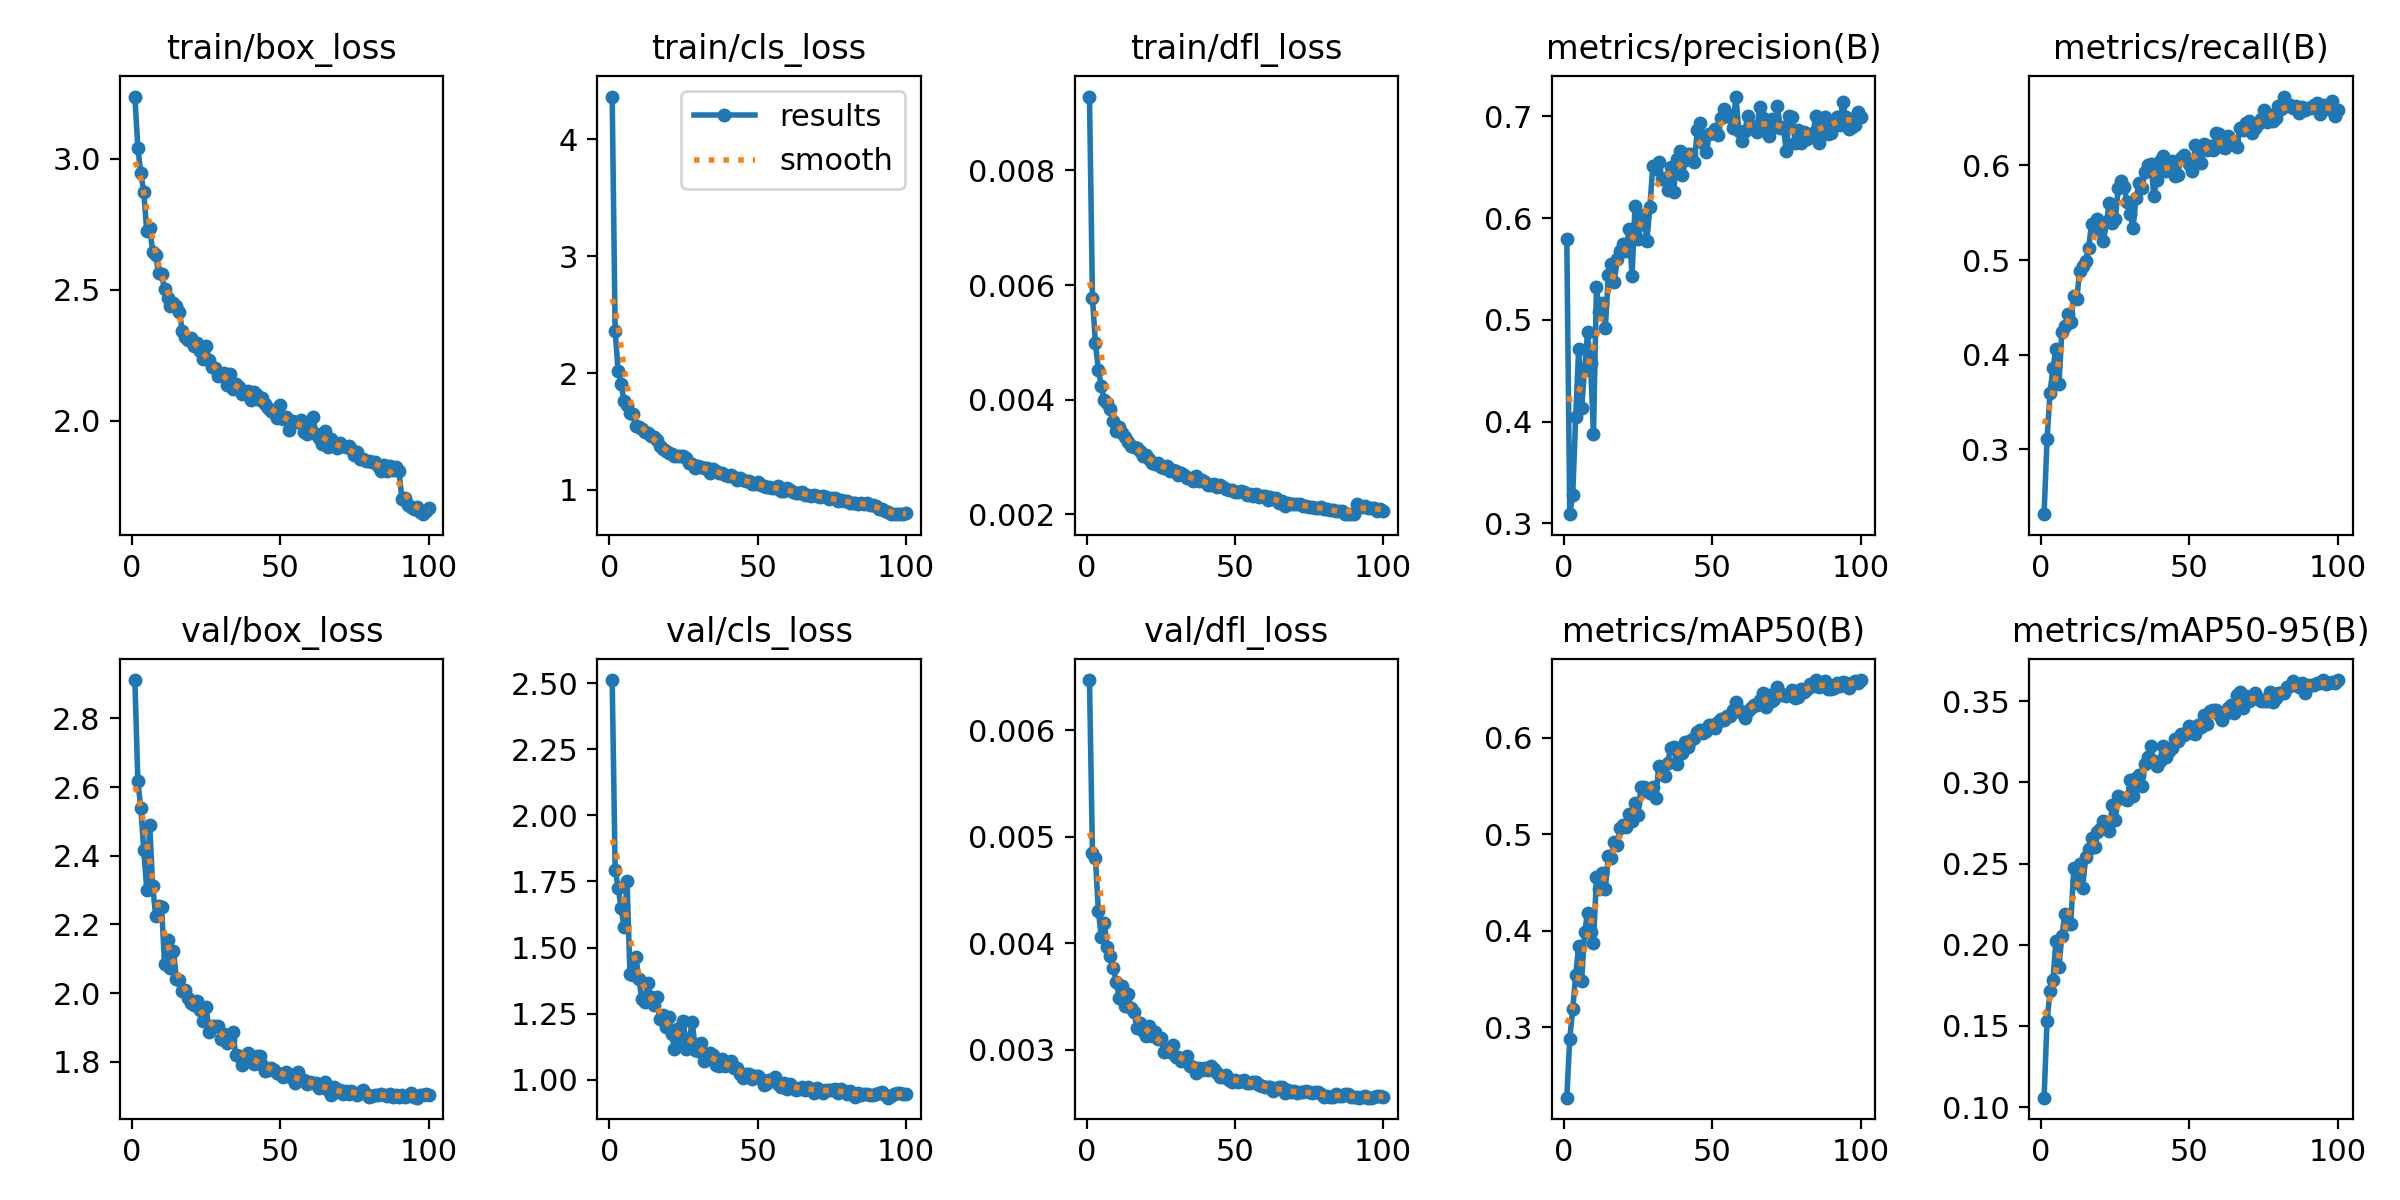

The file beside this chart, header and first rows:
epoch, time, train/box_loss, train/cls_loss, train/dfl_loss, metrics/precision(B), metrics/recall(B), metrics/mAP50(B), metrics/mAP50-95(B), val/box_loss, val/cls_loss, val/dfl_loss, lr/pg0, lr/pg1, lr/pg2
1, 253.2, 3.236, 4.365, 0.00929, 0.5799, 0.2316, 0.2273, 0.1059, 2.911, 2.511, 0.00647, 0.0004754, 0.0004754, 0.0004754
2, 493.9, 3.04, 2.36, 0.00578, 0.3089, 0.3108, 0.2883, 0.1532, 2.617, 1.794, 0.00485, 0.0009423, 0.0009423, 0.0009423
3, 731.4, 2.944, 2.019, 0.00498, 0.3277, 0.36, 0.3188, 0.1713, 2.539, 1.726, 0.0048, 0.0014, 0.0014, 0.0014
4, 959.7, 2.874, 1.907, 0.00452, 0.4048, 0.3857, 0.354, 0.1785, 2.416, 1.651, 0.0043, 0.001387, 0.001387, 0.001387
5, 1188, 2.722, 1.759, 0.00423, 0.471, 0.4065, 0.3844, 0.2025, 2.302, 1.576, 0.00406, 0.001372, 0.001372, 0.001372
6, 1419, 2.737, 1.726, 0.00399, 0.4136, 0.3688, 0.3476, 0.1865, 2.491, 1.752, 0.00419, 0.001358, 0.001358, 0.001358
7, 1645, 2.643, 1.657, 0.00394, 0.4511, 0.4245, 0.3991, 0.2053, 2.313, 1.399, 0.00396, 0.001344, 0.001344, 0.001344
8, 1872, 2.63, 1.65, 0.00383, 0.4876, 0.4308, 0.4183, 0.2191, 2.224, 1.395, 0.00388, 0.00133, 0.00133, 0.00133
9, 2105, 2.565, 1.55, 0.00363, 0.4571, 0.4432, 0.3985, 0.2126, 2.254, 1.463, 0.00377, 0.001316, 0.001316, 0.001316
10, 2334, 2.559, 1.539, 0.00345, 0.3878, 0.4349, 0.3873, 0.2128, 2.251, 1.379, 0.00364, 0.001302, 0.001302, 0.001302
11, 2563, 2.501, 1.523, 0.00352, 0.532, 0.4625, 0.4557, 0.247, 2.086, 1.306, 0.00349, 0.001288, 0.001288, 0.001288
12, 2793, 2.467, 1.496, 0.00341, 0.5076, 0.4585, 0.4431, 0.238, 2.156, 1.295, 0.0036, 0.001273, 0.001273, 0.001273
13, 3025, 2.438, 1.486, 0.00335, 0.5161, 0.4887, 0.4596, 0.2497, 2.072, 1.366, 0.00341, 0.001259, 0.001259, 0.001259
14, 3255, 2.449, 1.461, 0.00326, 0.4919, 0.4934, 0.4436, 0.2352, 2.124, 1.313, 0.00352, 0.001245, 0.001245, 0.001245
15, 3484, 2.436, 1.449, 0.00319, 0.5437, 0.499, 0.4772, 0.254, 2.041, 1.281, 0.00339, 0.001231, 0.001231, 0.001231
16, 3713, 2.413, 1.424, 0.00317, 0.5553, 0.5125, 0.4759, 0.2589, 2.039, 1.314, 0.00335, 0.001217, 0.001217, 0.001217
17, 3947, 2.342, 1.374, 0.00316, 0.5368, 0.538, 0.4924, 0.2659, 2.005, 1.229, 0.0032, 0.001203, 0.001203, 0.001203
18, 4175, 2.319, 1.348, 0.00311, 0.5596, 0.5358, 0.4894, 0.2602, 2.01, 1.247, 0.00325, 0.001189, 0.001189, 0.001189
19, 4403, 2.307, 1.335, 0.00302, 0.5672, 0.543, 0.5061, 0.2691, 1.987, 1.201, 0.00318, 0.001174, 0.001174, 0.001174
20, 4634, 2.314, 1.315, 0.00304, 0.5742, 0.5317, 0.5093, 0.2715, 1.971, 1.238, 0.00313, 0.00116, 0.00116, 0.00116
21, 4866, 2.284, 1.308, 0.00296, 0.5681, 0.5207, 0.5078, 0.2759, 1.966, 1.175, 0.00322, 0.001146, 0.001146, 0.001146
22, 5099, 2.297, 1.286, 0.00289, 0.5895, 0.5398, 0.5207, 0.2754, 1.977, 1.118, 0.00313, 0.001132, 0.001132, 0.001132
23, 5326, 2.268, 1.287, 0.00287, 0.5432, 0.5603, 0.5138, 0.2701, 1.95, 1.193, 0.00317, 0.001118, 0.001118, 0.001118
24, 5550, 2.234, 1.29, 0.0029, 0.6121, 0.5397, 0.5326, 0.2862, 1.919, 1.136, 0.0031, 0.001104, 0.001104, 0.001104
25, 5778, 2.285, 1.289, 0.00283, 0.5793, 0.5431, 0.5198, 0.277, 1.961, 1.221, 0.00311, 0.001089, 0.001089, 0.001089
26, 6007, 2.232, 1.27, 0.0028, 0.5937, 0.5762, 0.5489, 0.2916, 1.887, 1.117, 0.00298, 0.001075, 0.001075, 0.001075
27, 6236, 2.206, 1.231, 0.00284, 0.603, 0.5833, 0.5488, 0.29, 1.904, 1.153, 0.00301, 0.001061, 0.001061, 0.001061
28, 6462, 2.2, 1.218, 0.00276, 0.5773, 0.5768, 0.5444, 0.2906, 1.904, 1.219, 0.00298, 0.001047, 0.001047, 0.001047
29, 6686, 2.169, 1.19, 0.00277, 0.6108, 0.5612, 0.5428, 0.2893, 1.904, 1.114, 0.00304, 0.001033, 0.001033, 0.001033
30, 6910, 2.173, 1.203, 0.00275, 0.6516, 0.5488, 0.5494, 0.3014, 1.867, 1.108, 0.00293, 0.001019, 0.001019, 0.001019
31, 7138, 2.181, 1.2, 0.00269, 0.6485, 0.5342, 0.5374, 0.2915, 1.882, 1.138, 0.00293, 0.001005, 0.001005, 0.001005
32, 7361, 2.136, 1.189, 0.00272, 0.6551, 0.5658, 0.571, 0.303, 1.854, 1.07, 0.00289, 0.0009904, 0.0009904, 0.0009904
33, 7588, 2.177, 1.19, 0.00268, 0.6388, 0.5814, 0.5672, 0.3047, 1.863, 1.078, 0.00291, 0.0009763, 0.0009763, 0.0009763
34, 7816, 2.122, 1.142, 0.00263, 0.6393, 0.5762, 0.5605, 0.298, 1.887, 1.1, 0.00294, 0.0009621, 0.0009621, 0.0009621
35, 8051, 2.14, 1.178, 0.00263, 0.6273, 0.5935, 0.5743, 0.3115, 1.821, 1.095, 0.00285, 0.000948, 0.000948, 0.000948
36, 8287, 2.128, 1.166, 0.00258, 0.6507, 0.6008, 0.5893, 0.3155, 1.817, 1.055, 0.00284, 0.0009339, 0.0009339, 0.0009339
37, 8523, 2.102, 1.144, 0.00267, 0.6262, 0.6017, 0.5905, 0.3224, 1.792, 1.053, 0.00278, 0.0009197, 0.0009197, 0.0009197
38, 8756, 2.106, 1.145, 0.00258, 0.6585, 0.5682, 0.5733, 0.3131, 1.818, 1.08, 0.00283, 0.0009056, 0.0009056, 0.0009056
39, 8988, 2.115, 1.124, 0.0026, 0.6664, 0.5851, 0.5864, 0.3101, 1.827, 1.051, 0.00281, 0.0008914, 0.0008914, 0.0008914
40, 9237, 2.08, 1.12, 0.00256, 0.6427, 0.6046, 0.5838, 0.313, 1.809, 1.061, 0.00283, 0.0008773, 0.0008773, 0.0008773
41, 9477, 2.111, 1.124, 0.00251, 0.6567, 0.6102, 0.5955, 0.3224, 1.793, 1.071, 0.00281, 0.0008631, 0.0008631, 0.0008631
42, 9727, 2.097, 1.109, 0.00251, 0.6635, 0.5942, 0.5904, 0.3157, 1.818, 1.044, 0.00285, 0.000849, 0.000849, 0.000849
43, 9962, 2.08, 1.089, 0.00252, 0.6626, 0.5974, 0.598, 0.3195, 1.817, 1.046, 0.00282, 0.0008348, 0.0008348, 0.0008348
44, 10197, 2.085, 1.099, 0.00247, 0.6554, 0.6048, 0.6, 0.3214, 1.79, 1.024, 0.00278, 0.0008207, 0.0008207, 0.0008207
45, 10432, 2.065, 1.086, 0.00251, 0.6863, 0.5884, 0.606, 0.3268, 1.772, 1.007, 0.00274, 0.0008065, 0.0008065, 0.0008065
46, 10678, 2.048, 1.078, 0.00247, 0.6934, 0.5895, 0.6076, 0.3252, 1.775, 1.022, 0.00274, 0.0007924, 0.0007924, 0.0007924
47, 10914, 2.036, 1.074, 0.00244, 0.6735, 0.6075, 0.6053, 0.33, 1.783, 1.022, 0.00276, 0.0007782, 0.0007782, 0.0007782
48, 11151, 2.03, 1.054, 0.00243, 0.6649, 0.6113, 0.6065, 0.329, 1.776, 1.003, 0.00272, 0.0007641, 0.0007641, 0.0007641
49, 11381, 2.011, 1.048, 0.00243, 0.683, 0.6048, 0.6127, 0.331, 1.769, 1.015, 0.0027, 0.0007499, 0.0007499, 0.0007499
50, 11614, 2.058, 1.071, 0.00238, 0.6837, 0.6019, 0.6136, 0.3345, 1.764, 1.015, 0.00272, 0.0007358, 0.0007358, 0.0007358
51, 11850, 2.005, 1.042, 0.00238, 0.6872, 0.5939, 0.6102, 0.3306, 1.757, 1.003, 0.0027, 0.0007216, 0.0007216, 0.0007216
52, 12082, 2.013, 1.033, 0.00241, 0.6813, 0.6221, 0.6167, 0.3295, 1.77, 0.9808, 0.00271, 0.0007075, 0.0007075, 0.0007075
53, 12312, 1.964, 1.024, 0.00238, 0.6983, 0.6192, 0.6197, 0.3351, 1.764, 0.9843, 0.00272, 0.0006934, 0.0006934, 0.0006934
54, 12546, 1.998, 1.025, 0.00234, 0.7077, 0.6026, 0.6184, 0.3341, 1.754, 1.001, 0.00269, 0.0006792, 0.0006792, 0.0006792
55, 12781, 1.994, 1.018, 0.00235, 0.702, 0.6229, 0.6228, 0.3414, 1.739, 0.9992, 0.00269, 0.0006651, 0.0006651, 0.0006651
56, 13018, 1.993, 1.018, 0.00232, 0.6998, 0.6169, 0.622, 0.3359, 1.769, 1.011, 0.0027, 0.0006509, 0.0006509, 0.0006509
57, 13261, 2.004, 1.03, 0.00235, 0.6882, 0.6208, 0.6289, 0.344, 1.75, 0.9824, 0.0027, 0.0006368, 0.0006368, 0.0006368
58, 13504, 1.958, 0.9906, 0.0023, 0.7195, 0.6162, 0.6368, 0.3443, 1.747, 0.9724, 0.00267, 0.0006226, 0.0006226, 0.0006226
59, 13739, 1.95, 0.9897, 0.00231, 0.6854, 0.6338, 0.6289, 0.3446, 1.736, 0.9894, 0.00266, 0.0006085, 0.0006085, 0.0006085
60, 13974, 1.974, 1.018, 0.00231, 0.6761, 0.6333, 0.6258, 0.3413, 1.741, 0.9657, 0.00265, 0.0005943, 0.0005943, 0.0005943
... 40 more rows
